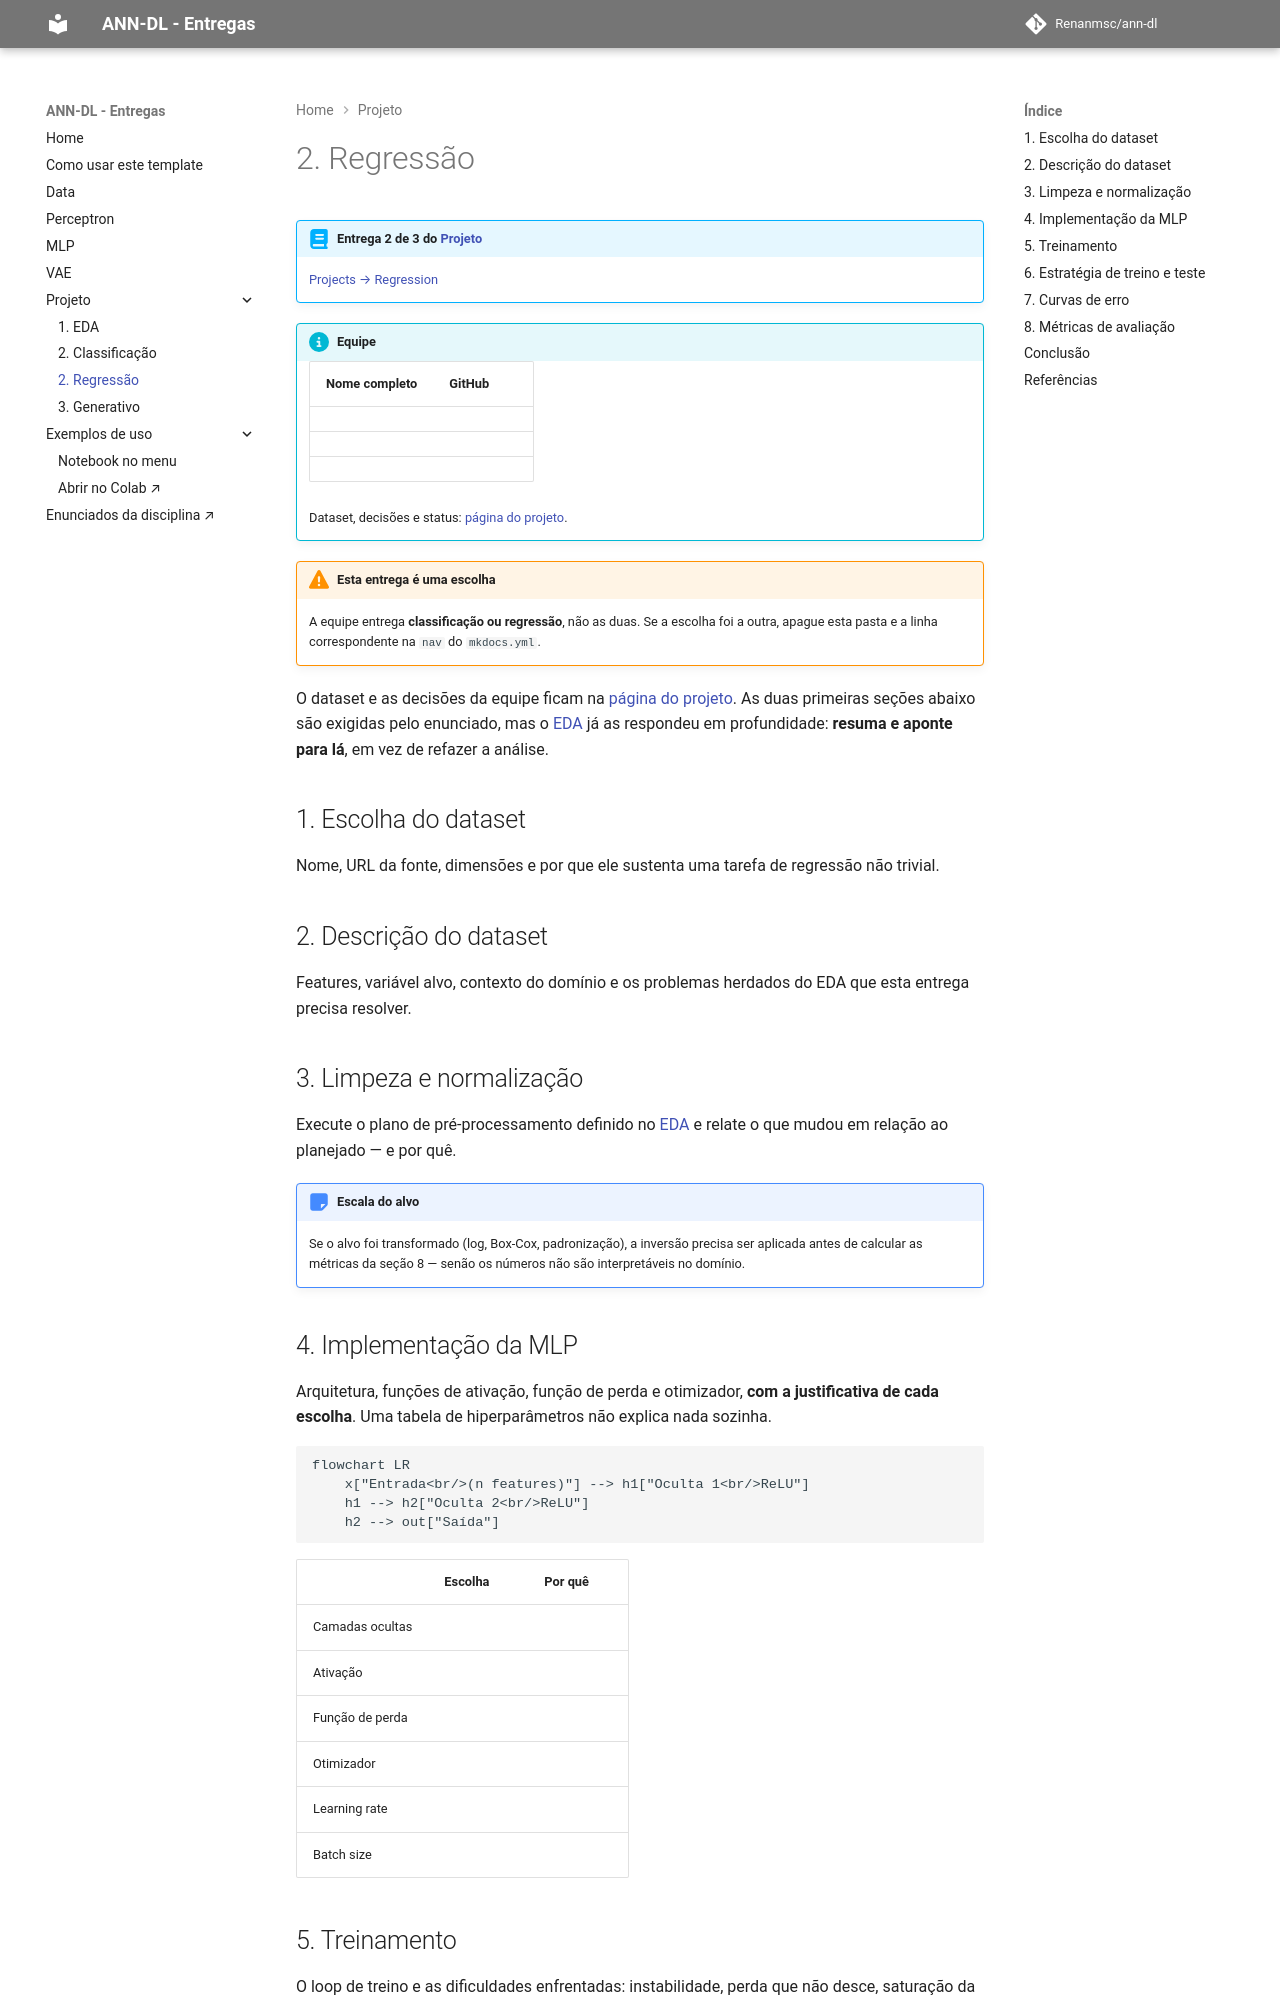

repository: Renanmsc/ann-dl · page: projects/regression/index.html · generator: mkdocs

---
project: regression
ai_use: "none"
---

# 2. Regressão

!!! abstract "Entrega 2 de 3 do [Projeto](../index.md)"

    [Projects → Regression](https://insper.github.io/ann-dl/){:target='_blank'}

!!! info "Equipe"

    | Nome completo | GitHub |
    |---------------|--------|
    | | |
    | | |
    | | |

    Dataset, decisões e status: [página do projeto](../index.md).

!!! warning "Esta entrega é uma escolha"

    A equipe entrega **classificação ou regressão**, não as duas. Se a escolha foi a outra,
    apague esta pasta e a linha correspondente na `nav` do `mkdocs.yml`.

O dataset e as decisões da equipe ficam na [página do projeto](../index.md). As duas
primeiras seções abaixo são exigidas pelo enunciado, mas o [EDA](../eda/index.md) já as
respondeu em profundidade: **resuma e aponte para lá**, em vez de refazer a análise.

## 1. Escolha do dataset

Nome, URL da fonte, dimensões e por que ele sustenta uma tarefa de regressão não trivial.

## 2. Descrição do dataset

Features, variável alvo, contexto do domínio e os problemas herdados do EDA que esta entrega
precisa resolver.

## 3. Limpeza e normalização

Execute o plano de pré-processamento definido no [EDA](../eda/index.md#8-plano-de-pre-processamento)
e relate o que mudou em relação ao planejado — e por quê.

!!! note "Escala do alvo"

    Se o alvo foi transformado (log, Box-Cox, padronização), a inversão precisa ser aplicada
    antes de calcular as métricas da seção 8 — senão os números não são interpretáveis no
    domínio.
